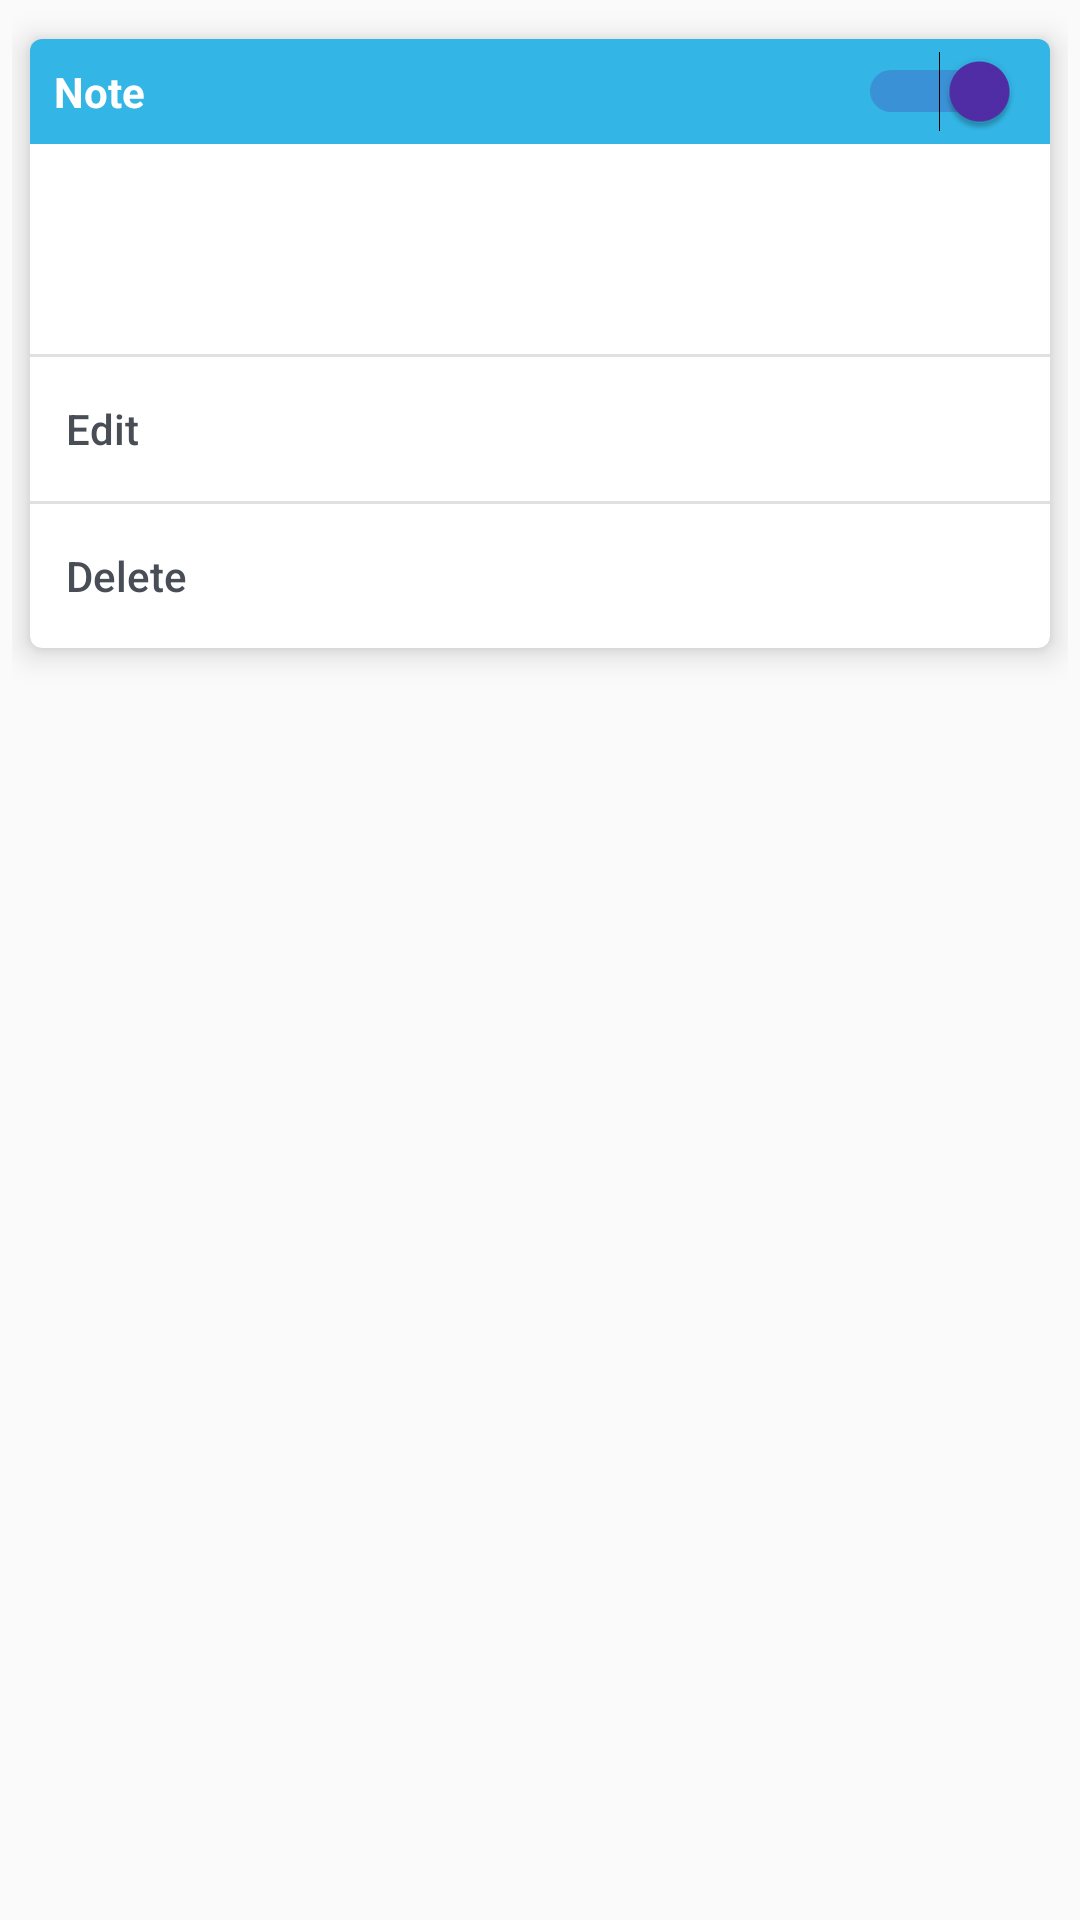

The Android layout XML behind this screen, and the referenced resources:
<!-- AndroidManifest.xml: application theme AppTheme.NoActionBar -->
<!-- res/layout/interval_note_layout.xml -->
<?xml version="1.0" encoding="utf-8"?>
<LinearLayout xmlns:android="http://schemas.android.com/apk/res/android"
    android:layout_width="match_parent"
    android:layout_height="wrap_content"
    xmlns:card_view="http://schemas.android.com/apk/res-auto"
    android:padding="4dp">

    <android.support.v7.widget.CardView
        android:layout_width="match_parent"
        android:layout_height="wrap_content"
        card_view:cardBackgroundColor="@android:color/white"
        card_view:cardElevation="6dp"
        card_view:cardCornerRadius="4dp"
        card_view:cardUseCompatPadding="true"
        card_view:cardPreventCornerOverlap="false">

        <RelativeLayout
            android:layout_width="match_parent"
            android:layout_height="wrap_content">

            <TextView
                android:layout_width="match_parent"
                android:layout_height="wrap_content"
                android:textColor="@android:color/white"
                android:background="@android:color/holo_blue_light"
                android:padding="8dp"
                android:textStyle="bold"
                android:id="@+id/header_interval"
                android:layout_alignParentTop="true"
                android:text="Note" />
            <TextView
                android:layout_width="wrap_content"
                android:layout_height="wrap_content"
                android:id="@+id/tv_intervalTitle"
                android:padding="6dp"
                android:textColor="@android:color/black"
                android:textSize="20sp"
                android:layout_below="@+id/header_interval"
                />

            <TextView
                android:layout_width="wrap_content"
                android:padding="6dp"
                android:textSize="14sp"
                android:layout_height="wrap_content"
                android:id="@+id/tv_intervalContent"
                android:layout_below="@+id/tv_intervalTitle"
                />
            <View style="@style/Divider"
                android:layout_below="@+id/tv_intervalContent"
                android:id="@+id/divider1"
                android:layout_alignParentStart="true">
            </View>

            <Button
                android:layout_width="match_parent"
                android:layout_height="wrap_content"
                android:id="@+id/btn_edit_interval"
                android:text="Edit"
                android:textAllCaps="false"
                android:textColor="#484d56"
                android:gravity="start|center_vertical"
                android:layout_below="@+id/divider1"
                style="?android:attr/borderlessButtonStyle"
                android:layout_alignParentStart="true" />
            <View style="@style/Divider"
                android:layout_below="@+id/btn_edit_interval"
                android:id="@+id/divider2"
                android:layout_alignParentStart="true">
            </View>

            <Button
                android:layout_width="match_parent"
                android:layout_height="wrap_content"
                android:id="@+id/btn_delete_interval"
                android:textAllCaps="false"
                android:text="Delete"
                android:textColor="#484d56"
                android:gravity="start|center_vertical"
                android:layout_below="@+id/divider2"
                style="?android:attr/borderlessButtonStyle"
                android:layout_alignParentStart="true" />
            <Switch
                android:id="@+id/switchIntervalEnabled"
                android:layout_width="wrap_content"
                android:layout_height="wrap_content"
                android:layout_alignParentEnd="true"
                android:checked="true"
                android:layout_marginEnd="10sp"
                android:layout_alignBaseline="@+id/header_interval"
                android:layout_alignBottom="@+id/header_interval" />

        </RelativeLayout>

    </android.support.v7.widget.CardView>

</LinearLayout>
<!-- resources referenced by this layout -->
<resources>
  <style name="Divider">
          <item name="android:layout_width">match_parent</item>
          <item name="android:layout_height">1dp</item>
          <item name="android:background">?android:attr/listDivider</item>
      </style>
  <style name="AppTheme.NoActionBar">
          <item name="windowActionBar">false</item>
          <item name="windowNoTitle">true</item>
      </style>
</resources>
